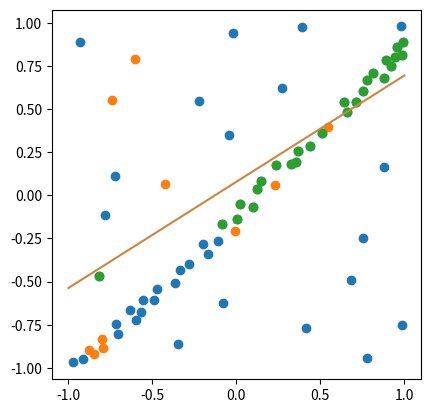
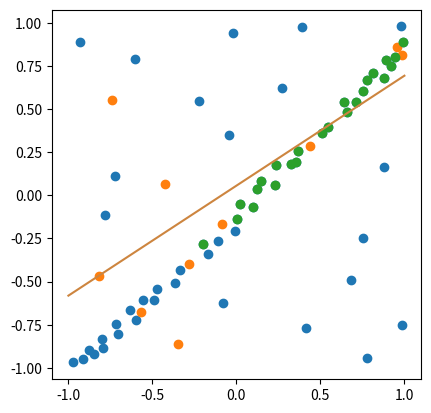
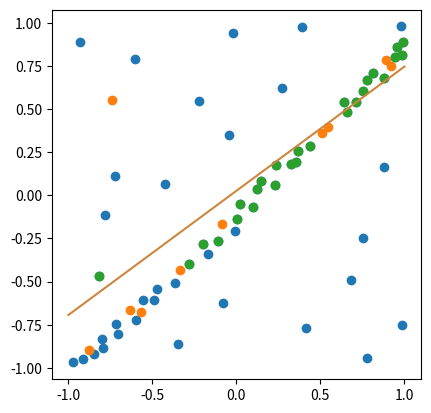
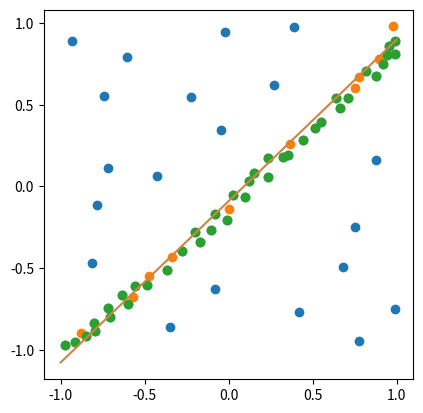

The script that saved these images, in order:
from copy import copy

import matplotlib.pyplot as plt
import numpy as np
from numpy.random import default_rng

rng = default_rng()


class RANSAC:
    def __init__(self, n=10, k=100, t=0.05, d=10, model=None, loss=None, metric=None):
        self.n = n  # `n`: Minimum number of data points to estimate parameters
        self.k = k  # `k`: Maximum iterations allowed
        self.t = t  # `t`: Threshold value to determine if points are fit well
        self.d = d  # `d`: Number of close data points required to assert model fits well
        self.model = model  # `model`: class implementing `fit` and `predict`
        self.loss = loss  # `loss`: function of `y_true` and `y_pred` that returns a vector
        self.metric = metric  # `metric`: function of `y_true` and `y_pred` and returns a float
        self.best_fit = None
        self.best_error = np.inf

    def fit(self, X, y):
        for cur_iter in range(self.k):
            ids = rng.permutation(X.shape[0])

            maybe_inliers = ids[: self.n]
            not_chosen_d = ids[self.n :]
            maybe_model = copy(self.model).fit(X[maybe_inliers], y[maybe_inliers])

            thresholded = (
                    self.loss(y[ids][self.n:], maybe_model.predict(X[ids][self.n:]))
                    < self.t
            )

            inlier_ids = ids[self.n:][np.flatnonzero(thresholded).flatten()]

            if inlier_ids.size > self.d:
                inlier_points = np.hstack([maybe_inliers, inlier_ids])
                better_model = copy(self.model).fit(X[inlier_points], y[inlier_points])
                this_error = self.metric(
                    y[inlier_points], better_model.predict(X[inlier_points])
                )

                if this_error < self.best_error:
                    self.best_error = this_error
                    self.best_fit = maybe_model

                    # Plot
                    fig, ax = plt.subplots(1, 1)
                    ax.set_box_aspect(1)
                    plt.scatter(X[not_chosen_d], y[not_chosen_d])
                    plt.scatter(X[maybe_inliers], y[maybe_inliers])
                    plt.scatter(X[inlier_ids], y[inlier_ids])
                    line = np.linspace(-1, 1, num=100).reshape(-1, 1)
                    plt.plot(line, self.best_fit.predict(line), c="peru")
                    plt.savefig(f'{cur_iter}.png')

        return self

    def predict(self, X):
        return self.best_fit.predict(X)


def square_error_loss(y_true, y_pred):
    return (y_true - y_pred) ** 2


def mean_square_error(y_true, y_pred):
    return np.sum(square_error_loss(y_true, y_pred)) / y_true.shape[0]


class LinearRegressor:
    def __init__(self):
        self.params = None

    def fit(self, X: np.ndarray, y: np.ndarray):
        r, _ = X.shape
        X = np.hstack([np.ones((r, 1)), X])
        self.params = np.linalg.inv(X.T @ X) @ X.T @ y
        return self

    def predict(self, X: np.ndarray):
        r, _ = X.shape
        X = np.hstack([np.ones((r, 1)), X])
        return X @ self.params


if __name__ == "__main__":
    regressor = RANSAC(model=LinearRegressor(), loss=square_error_loss, metric=mean_square_error)

    X = np.array(
        [-0.848, -0.800, -0.704, -0.632, -0.488, -0.472, -0.368, -0.336, -0.280, -0.200, -0.00800, -0.0840, 0.0240,
         0.100, 0.124, 0.148, 0.232, 0.236, 0.324, 0.356, 0.368, 0.440, 0.512, 0.548, 0.660, 0.640, 0.712, 0.752, 0.776,
         0.880, 0.920, 0.944, -0.108, -0.168, -0.720, -0.784, -0.224, -0.604, -0.740, -0.0440, 0.388, -0.0200, 0.752,
         0.416, -0.0800, -0.348, 0.988, 0.776, 0.680, 0.880, -0.816, -0.424, -0.932, 0.272, -0.556, -0.568, -0.600,
         -0.716, -0.796, -0.880, -0.972, -0.916, 0.816, 0.892, 0.956, 0.980, 0.988, 0.992, 0.00400]).reshape(-1, 1)
    y = np.array(
        [-0.917, -0.833, -0.801, -0.665, -0.605, -0.545, -0.509, -0.433, -0.397, -0.281, -0.205, -0.169, -0.0531,
         -0.0651, 0.0349, 0.0829, 0.0589, 0.175, 0.179, 0.191, 0.259, 0.287, 0.359, 0.395, 0.483, 0.539, 0.543, 0.603,
         0.667, 0.679, 0.751, 0.803, -0.265, -0.341, 0.111, -0.113, 0.547, 0.791, 0.551, 0.347, 0.975, 0.943, -0.249,
         -0.769, -0.625, -0.861, -0.749, -0.945, -0.493, 0.163, -0.469, 0.0669, 0.891, 0.623, -0.609, -0.677, -0.721,
         -0.745, -0.885, -0.897, -0.969, -0.949, 0.707, 0.783, 0.859, 0.979, 0.811, 0.891, -0.137]).reshape(-1, 1)

    regressor.fit(X, y)
